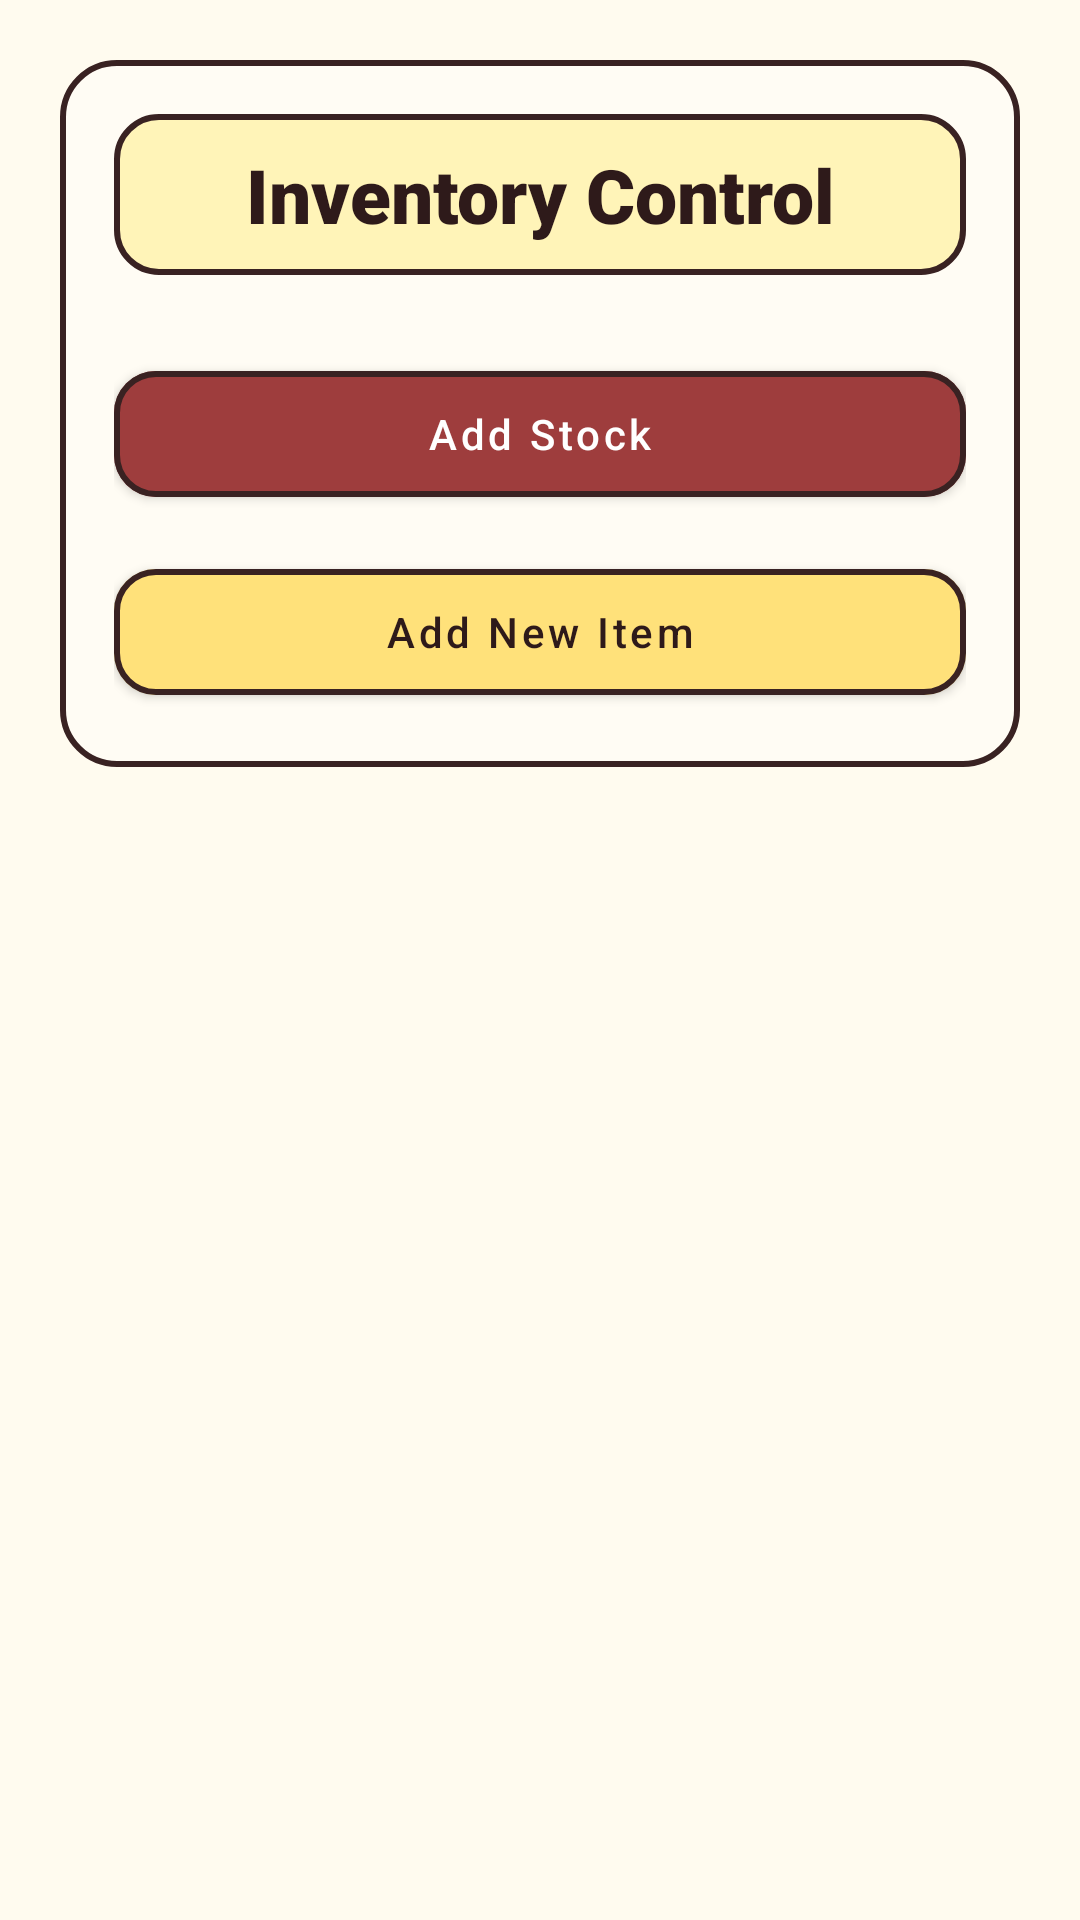

Write the Android layout XML for this screen, with the resource values it uses.
<!-- AndroidManifest.xml: application theme Theme.UniWear -->
<!-- res/layout/activity_inventory.xml -->
<?xml version="1.0" encoding="utf-8"?>
<ScrollView xmlns:android="http://schemas.android.com/apk/res/android"
    xmlns:app="http://schemas.android.com/apk/res-auto"
    xmlns:tools="http://schemas.android.com/tools"
    android:layout_width="match_parent"
    android:layout_height="match_parent"
    android:background="@drawable/bg_scrapbook"
    android:fillViewport="true"
    android:minHeight="800dp"
    tools:context=".InventoryActivity"
    tools:ignore="MissingConstraints"
    tools:deviceId="pixel_5">
    <LinearLayout android:layout_width="match_parent" android:layout_height="wrap_content" android:orientation="vertical" android:padding="20dp">
        <LinearLayout android:layout_width="match_parent" android:layout_height="wrap_content" android:background="@drawable/bg_poster" android:orientation="vertical" android:padding="18dp">
            <TextView android:layout_width="match_parent" android:layout_height="wrap_content" android:background="@drawable/bg_title_tab" android:fontFamily="sans-serif-black" android:gravity="center" android:text="Inventory Control" android:textColor="@color/ink" android:textSize="25sp" />
            <LinearLayout android:id="@+id/inventoryListContainer" android:layout_width="match_parent" android:layout_height="wrap_content" android:layout_marginTop="14dp" android:orientation="vertical" />
            <com.google.android.material.button.MaterialButton android:id="@+id/btnAddStock" style="@style/Widget.MaterialComponents.Button" android:layout_width="match_parent" android:layout_height="54dp" android:layout_marginTop="12dp" android:text="Add Stock" android:textAllCaps="false" android:textColor="@color/white" app:backgroundTint="@color/maroon" app:cornerRadius="14dp" app:strokeColor="@color/line" app:strokeWidth="2dp" />
            <com.google.android.material.button.MaterialButton android:id="@+id/btnAddNewItem" style="@style/Widget.MaterialComponents.Button" android:layout_width="match_parent" android:layout_height="54dp" android:layout_marginTop="12dp" android:text="Add New Item" android:textAllCaps="false" android:textColor="@color/ink" app:backgroundTint="@color/yellow" app:cornerRadius="14dp" app:strokeColor="@color/line" app:strokeWidth="2dp" />
        </LinearLayout>
    </LinearLayout>
</ScrollView>
<!-- resources referenced by this layout -->
<resources>
  <color name="ink">#2E1A1A</color>
  <color name="line">#392222</color>
  <color name="maroon">#9E3D3D</color>
  <color name="white">#FFFFFF</color>
  <color name="yellow">#FFE17A</color>
  <!-- drawable bg_poster (drawable) -->
  <?xml version="1.0" encoding="utf-8"?>
  <shape xmlns:android="http://schemas.android.com/apk/res/android">
      <solid android:color="@color/paper" />
      <stroke
          android:width="2dp"
          android:color="@color/line" />
      <corners android:radius="18dp" />
      <padding
          android:bottom="18dp"
          android:left="18dp"
          android:right="18dp"
          android:top="18dp" />
  </shape>
  <!-- drawable bg_scrapbook (drawable) -->
  <?xml version="1.0" encoding="utf-8"?>
  <shape xmlns:android="http://schemas.android.com/apk/res/android">
      <solid android:color="@color/cream" />
  </shape>
  <!-- drawable bg_title_tab (drawable) -->
  <?xml version="1.0" encoding="utf-8"?>
  <shape xmlns:android="http://schemas.android.com/apk/res/android">
      <solid android:color="@color/pastel_yellow" />
      <stroke
          android:width="2dp"
          android:color="@color/line" />
      <corners android:radius="14dp" />
      <padding
          android:bottom="10dp"
          android:left="18dp"
          android:right="18dp"
          android:top="10dp" />
  </shape>
  <style name="Theme.UniWear" parent="Theme.MaterialComponents.DayNight.NoActionBar">
          <item name="colorPrimary">@color/maroon</item>
          <item name="colorPrimaryVariant">@color/maroon</item>
          <item name="colorOnPrimary">@color/white</item>
          <item name="colorSecondary">@color/yellow</item>
          <item name="colorOnSecondary">@color/black</item>
          <item name="android:statusBarColor">@color/maroon</item>
      </style>
  <color name="paper">#FFFCF4</color>
  <color name="cream">#FFFBEF</color>
  <color name="pastel_yellow">#FFF4B8</color>
  <color name="black">#000000</color>
</resources>
